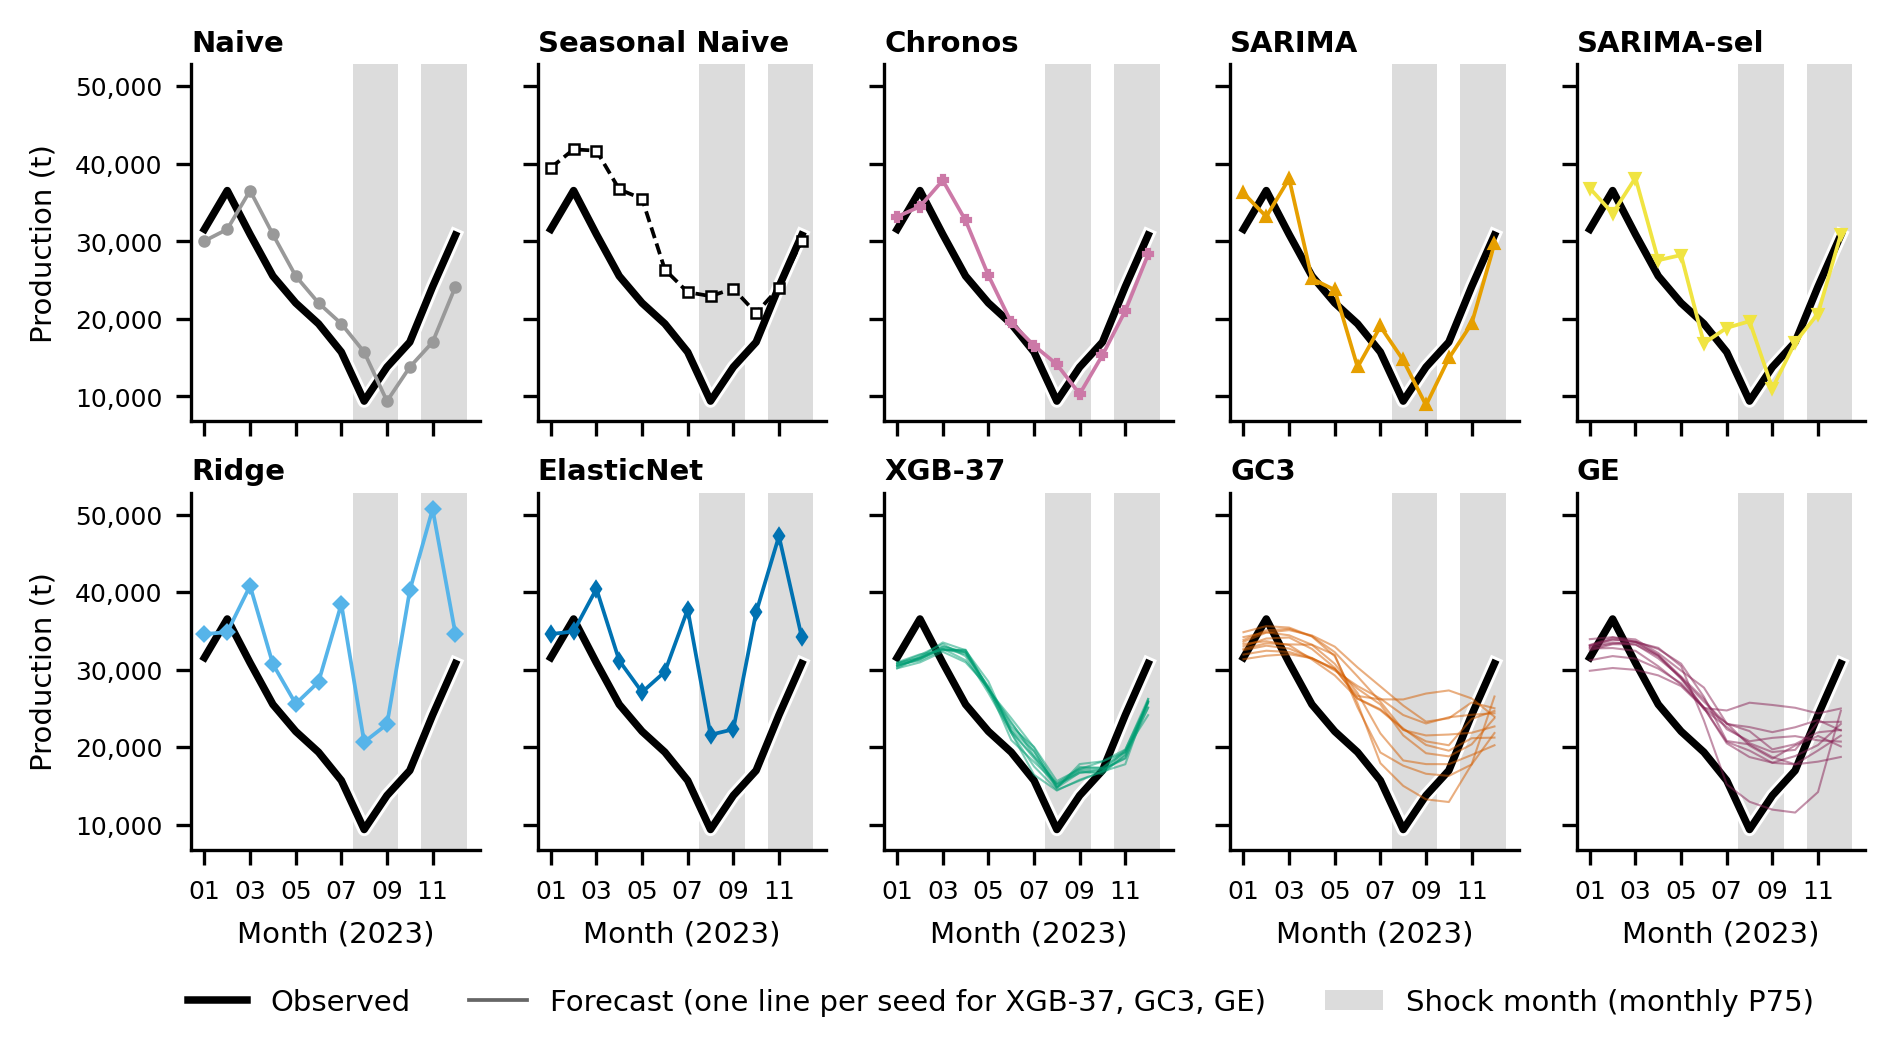

The table this chart was drawn from, first rows:
modelo, semilla, fecha, y_pred, y_observed, shock_P75_mensual
Naive, , 2023-01, 30051, 31563, False
Naive, , 2023-02, 31563, 36552, False
Naive, , 2023-03, 36552, 30901, False
Naive, , 2023-04, 30901, 25524, False
Naive, , 2023-05, 25524, 22050, False
Naive, , 2023-06, 22050, 19366, False
Naive, , 2023-07, 19366, 15716, False
Naive, , 2023-08, 15716, 9388, True
Naive, , 2023-09, 9388, 13778, True
Naive, , 2023-10, 13778, 17002, False
Naive, , 2023-11, 17002, 24158, True
Naive, , 2023-12, 24158, 30799, True
Seasonal Naive, , 2023-01, 39496, 31563, False
Seasonal Naive, , 2023-02, 41868, 36552, False
Seasonal Naive, , 2023-03, 41705, 30901, False
Seasonal Naive, , 2023-04, 36706, 25524, False
Seasonal Naive, , 2023-05, 35495, 22050, False
Seasonal Naive, , 2023-06, 26355, 19366, False
Seasonal Naive, , 2023-07, 23436, 15716, False
Seasonal Naive, , 2023-08, 22936, 9388, True
Seasonal Naive, , 2023-09, 23892, 13778, True
Seasonal Naive, , 2023-10, 20730, 17002, False
Seasonal Naive, , 2023-11, 24027, 24158, True
Seasonal Naive, , 2023-12, 30051, 30799, True
Chronos, , 2023-01, 33185, 31563, False
Chronos, , 2023-02, 34490, 36552, False
Chronos, , 2023-03, 37874, 30901, False
Chronos, , 2023-04, 32692, 25524, False
Chronos, , 2023-05, 25602, 22050, False
Chronos, , 2023-06, 19547, 19366, False
Chronos, , 2023-07, 16547, 15716, False
Chronos, , 2023-08, 14133, 9388, True
Chronos, , 2023-09, 10305, 13778, True
Chronos, , 2023-10, 15322, 17002, False
Chronos, , 2023-11, 21046, 24158, True
Chronos, , 2023-12, 28313, 30799, True
SARIMA, , 2023-01, 36215, 31563, False
SARIMA, , 2023-02, 33191, 36552, False
SARIMA, , 2023-03, 38083, 30901, False
SARIMA, , 2023-04, 25182, 25524, False
SARIMA, , 2023-05, 23727, 22050, False
SARIMA, , 2023-06, 13775, 19366, False
SARIMA, , 2023-07, 19015, 15716, False
SARIMA, , 2023-08, 14666, 9388, True
SARIMA, , 2023-09, 8854, 13778, True
SARIMA, , 2023-10, 14914, 17002, False
SARIMA, , 2023-11, 19387, 24158, True
SARIMA, , 2023-12, 29654, 30799, True
SARIMA-sel, , 2023-01, 36854, 31563, False
SARIMA-sel, , 2023-02, 33617, 36552, False
SARIMA-sel, , 2023-03, 38194, 30901, False
SARIMA-sel, , 2023-04, 27565, 25524, False
SARIMA-sel, , 2023-05, 28227, 22050, False
SARIMA-sel, , 2023-06, 16851, 19366, False
SARIMA-sel, , 2023-07, 18834, 15716, False
SARIMA-sel, , 2023-08, 19695, 9388, True
SARIMA-sel, , 2023-09, 11042, 13778, True
SARIMA-sel, , 2023-10, 16978, 17002, False
SARIMA-sel, , 2023-11, 20676, 24158, True
SARIMA-sel, , 2023-12, 30906, 30799, True
... 384 more rows
